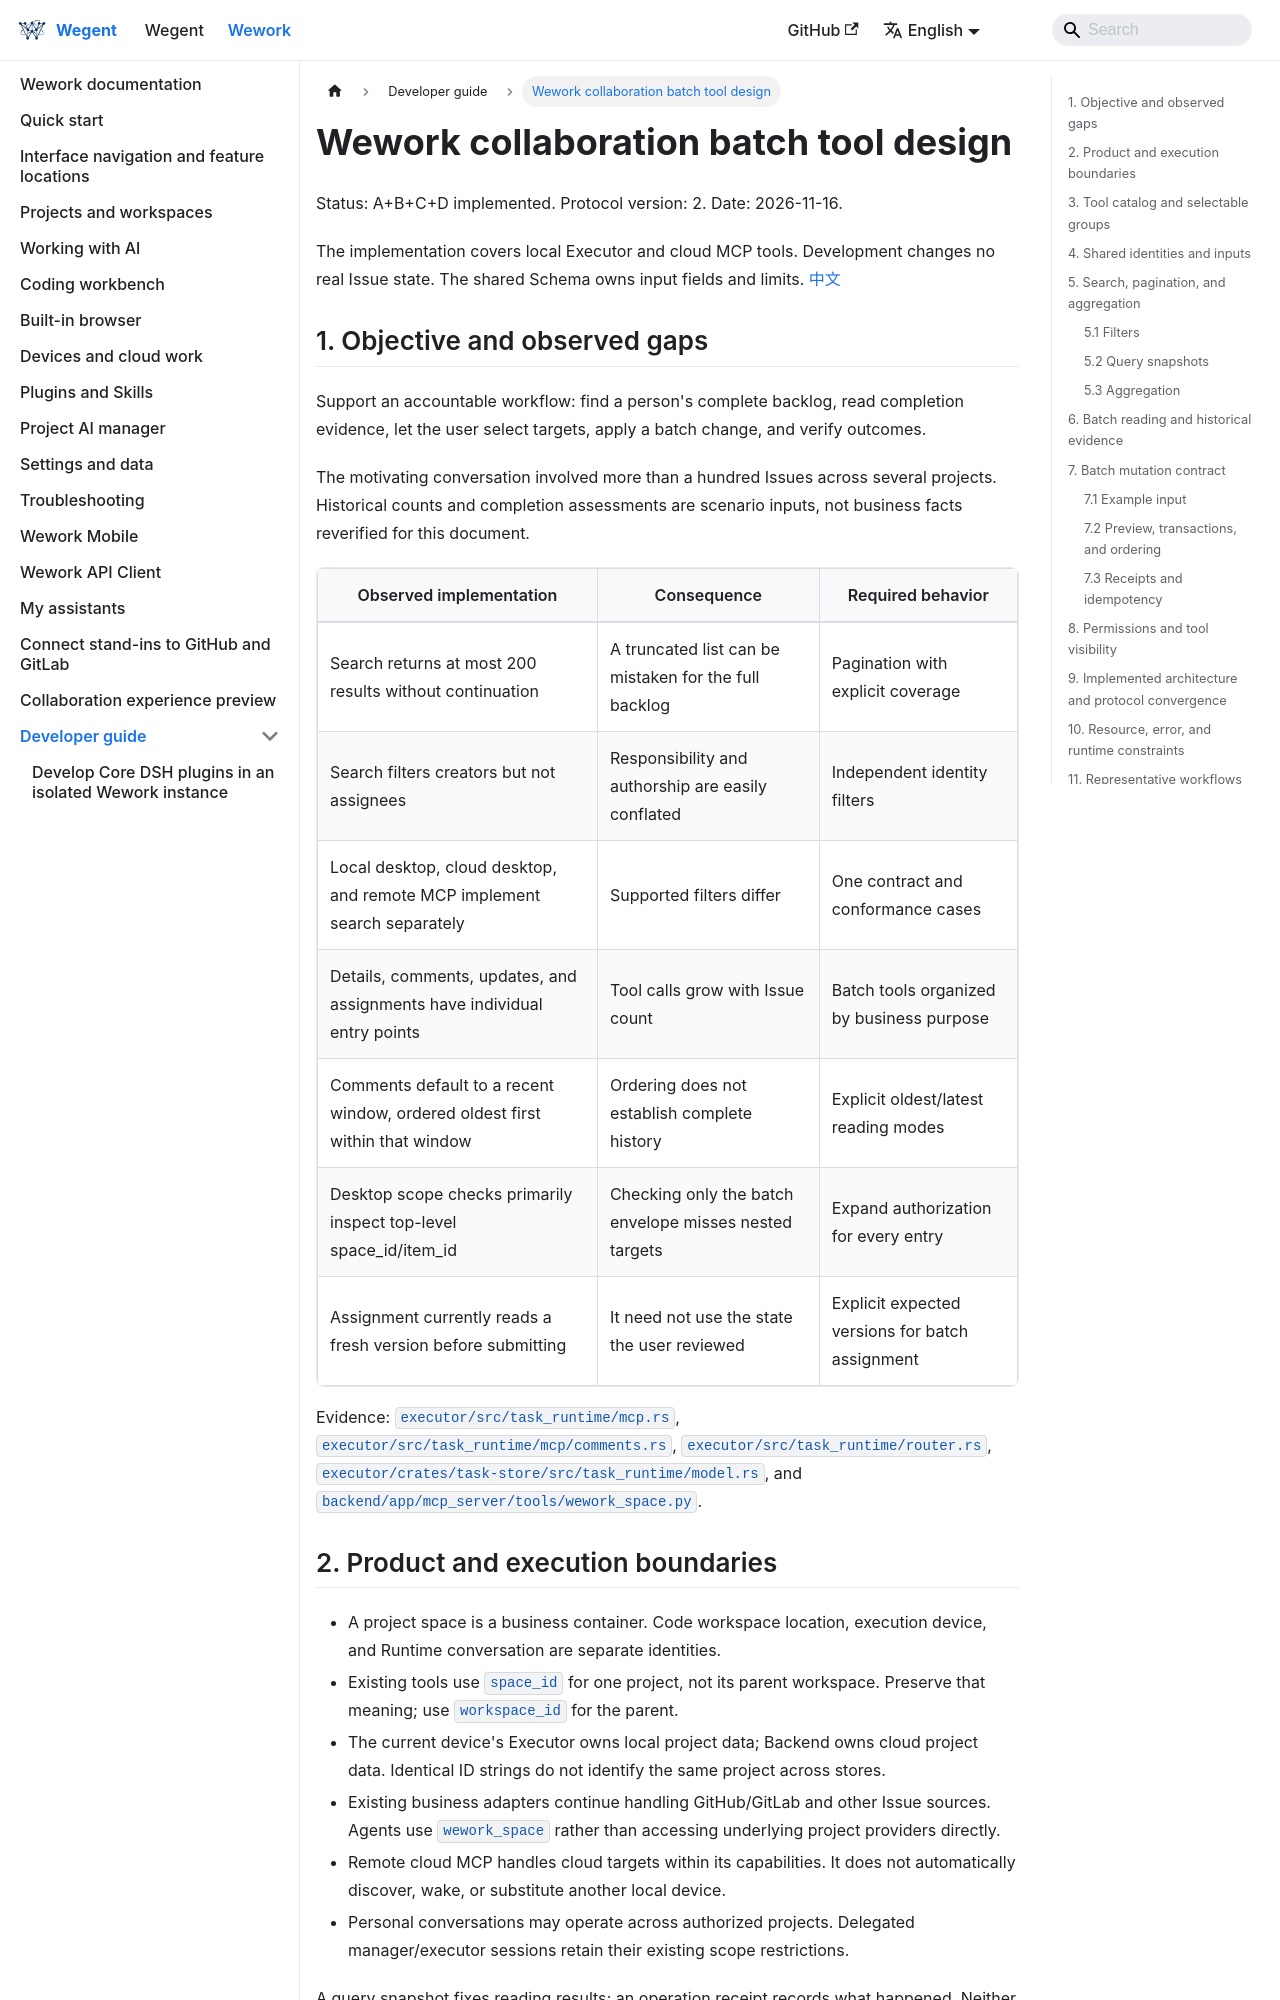

repository: wecode-ai/wegent-docs · page: docs/wework/developer-guide/wework-collaboration-batch-tools-design.html · generator: docusaurus

---
sidebar_position: 99
---

# Wework collaboration batch tool design

Status: A+B+C+D implemented. Protocol version: 2. Date: 2026-11-16.

The implementation covers local Executor and cloud MCP tools. Development changes no real Issue state. The shared Schema owns input fields and limits.
[中文](../../../zh/wework/developer-guide/wework-collaboration-batch-tools-design.md)

## 1. Objective and observed gaps

Support an accountable workflow: find a person's complete backlog, read completion evidence, let the user select targets, apply a batch change, and verify outcomes.

The motivating conversation involved more than a hundred Issues across several projects. Historical counts and completion assessments are scenario inputs, not business facts reverified for this document.

| Observed implementation                                                      | Consequence                                            | Required behavior                               |
| ---------------------------------------------------------------------------- | ------------------------------------------------------ | ----------------------------------------------- |
| Search returns at most 200 results without continuation                      | A truncated list can be mistaken for the full backlog  | Pagination with explicit coverage               |
| Search filters creators but not assignees                                    | Responsibility and authorship are easily conflated     | Independent identity filters                    |
| Local desktop, cloud desktop, and remote MCP implement search separately     | Supported filters differ                               | One contract and conformance cases              |
| Details, comments, updates, and assignments have individual entry points     | Tool calls grow with Issue count                       | Batch tools organized by business purpose       |
| Comments default to a recent window, ordered oldest first within that window | Ordering does not establish complete history           | Explicit oldest/latest reading modes            |
| Desktop scope checks primarily inspect top-level space_id/item_id            | Checking only the batch envelope misses nested targets | Expand authorization for every entry            |
| Assignment currently reads a fresh version before submitting                 | It need not use the state the user reviewed            | Explicit expected versions for batch assignment |

Evidence: `executor/src/task_runtime/mcp.rs`, `executor/src/task_runtime/mcp/comments.rs`, `executor/src/task_runtime/router.rs`, `executor/crates/task-store/src/task_runtime/model.rs`, and `backend/app/mcp_server/tools/wework_space.py`.
